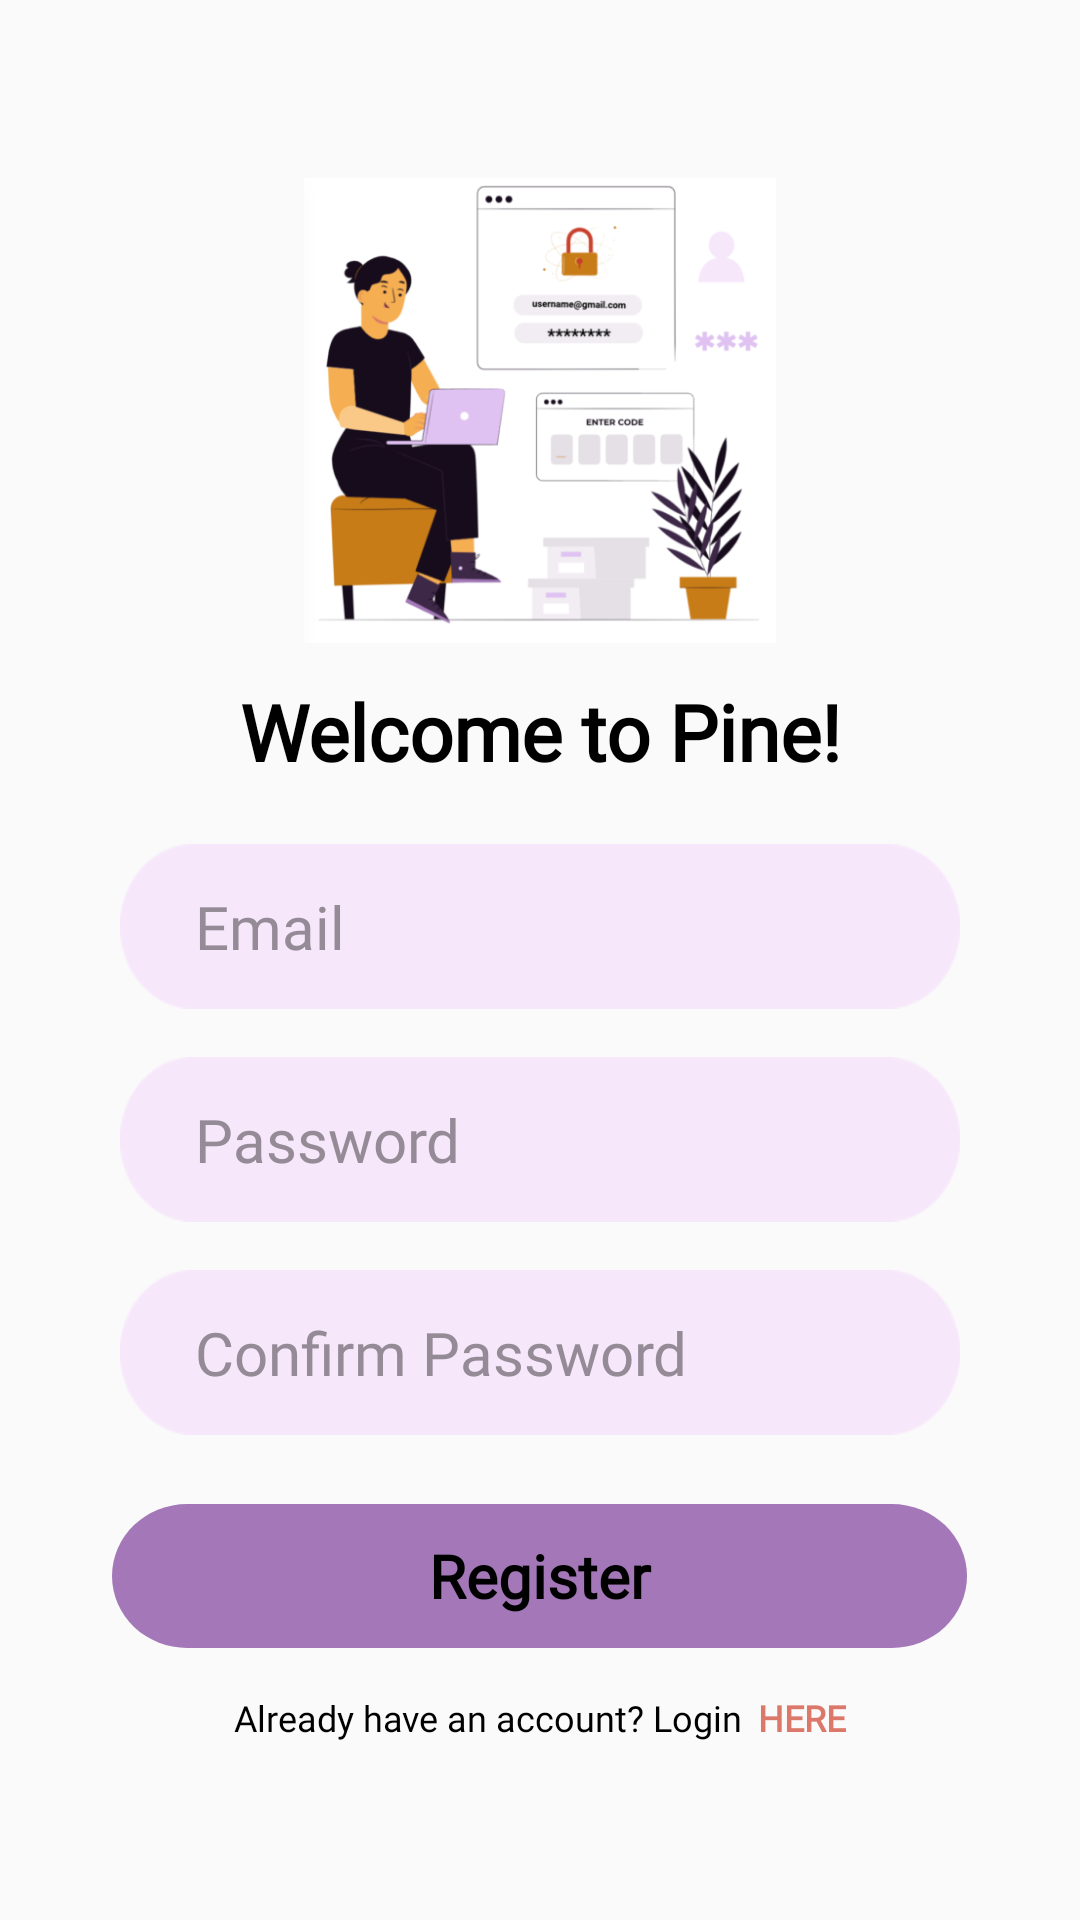

Layout XML and referenced resources for this Android screen:
<!-- AndroidManifest.xml: application theme Theme.PersonalBudgetingApp -->
<!-- res/layout/activity_registration.xml -->
<?xml version="1.0" encoding="utf-8"?>
<LinearLayout xmlns:android="http://schemas.android.com/apk/res/android"
    xmlns:app="http://schemas.android.com/apk/res-auto"
    xmlns:tools="http://schemas.android.com/tools"
    android:layout_width="match_parent"
    android:layout_height="match_parent"
    android:orientation="vertical"
    android:gravity="center"
    tools:context=".RegistrationActivity">

    <ImageView
        android:layout_width="160dp"
        android:layout_height="155dp"
        android:src="@drawable/registration_img" />

    <TextView
        android:id="@+id/textView"
        android:layout_width="match_parent"
        android:layout_height="wrap_content"
        android:layout_margin="12dp"
        android:fontFamily="@font/reemkufi"
        android:gravity="center"
        android:text="Welcome to Pine!"
        android:textSize="25.89dp"
        android:textStyle="bold" />

    <EditText
        android:id="@+id/email"
        android:layout_width="280dp"
        android:layout_height="55dp"
        android:layout_margin="8dp"
        android:paddingLeft="25dp"
        android:background="@drawable/purple_rec"
        android:hint="Email"
        android:fontFamily="@font/comfortaa"
        android:inputType="textEmailAddress"
        android:textColor="#000"
        android:textColorHint="#948B97"
        android:textSize="20sp" />

    <EditText
        android:id="@+id/password"
        android:layout_width="280dp"
        android:layout_height="55dp"
        android:layout_margin="8dp"
        android:paddingLeft="25dp"
        android:background="@drawable/purple_rec"
        android:fontFamily="@font/comfortaa"
        android:hint="Password"
        android:inputType="textPassword"
        android:textColor="#000"
        android:textColorHint="#948B97"
        android:textSize="20sp" />

    <EditText
        android:id="@+id/confirmPassword"
        android:layout_width="280dp"
        android:layout_height="55dp"
        android:layout_margin="8dp"
        android:paddingLeft="25dp"
        android:background="@drawable/purple_rec"
        android:fontFamily="@font/comfortaa"
        android:hint="Confirm Password"
        android:inputType="textPassword"
        android:textColor="#000"
        android:textColorHint="#948B97"
        android:textSize="20sp" />

    <Button
        android:id="@+id/registerBtn"
        android:layout_width="285dp"
        android:layout_height="wrap_content"
        android:layout_margin="15dp"
        android:background="@drawable/loginbtn"
        android:fontFamily="@font/reemkufi"
        android:text="Register"
        android:textSize="20dp"
        android:textStyle="bold"
        android:textAllCaps="false" />

    <LinearLayout
        android:layout_width="wrap_content"
        android:layout_height="wrap_content">

        <TextView
            android:id="@+id/registertxt"
            android:layout_width="wrap_content"
            android:layout_height="wrap_content"
            android:fontFamily="@font/comfortaa"
            android:text="Already have an account? Login"
            android:textSize="12dp"/>

        <TextView
            android:id="@+id/registerQn"
            android:layout_width="wrap_content"
            android:layout_height="wrap_content"
            android:layout_marginStart="5dp"
            android:fontFamily="@font/comfortaa"
            android:text="HERE"
            android:textSize="12dp"
            android:textStyle="bold"
            android:textColor="#DC7869"/>

    </LinearLayout>
</LinearLayout>
<!-- resources referenced by this layout -->
<resources>
  <!-- drawable loginbtn (drawable) -->
  <vector xmlns:android="http://schemas.android.com/apk/res/android"
      android:width="239dp"
      android:height="42dp"
      android:viewportWidth="239"
      android:viewportHeight="42">
    <path
        android:pathData="M21,0L218,0A21,21 0,0 1,239 21L239,21A21,21 0,0 1,218 42L21,42A21,21 0,0 1,0 21L0,21A21,21 0,0 1,21 0z"
        android:fillColor="#A478B8"/>
  </vector>
  <!-- drawable purple_rec: png bitmap (drawable, 1249 bytes) -->
  <!-- drawable registration_img: png bitmap (drawable, 62414 bytes) -->
  <style name="Theme.PersonalBudgetingApp" parent="Theme.AppCompat.DayNight.NoActionBar">
          
          <item name="colorPrimary">@color/black</item>
          <item name="colorPrimaryVariant">@color/purple_700</item>
          <item name="colorOnPrimary">@color/white</item>
          
          <item name="colorSecondary">@color/red2</item>
          <item name="colorSecondaryVariant">@color/teal_700</item>
          <item name="colorOnSecondary">@color/black</item>
          
          <item name="android:statusBarColor">@color/black</item>
          
          <item name="android:textColor">@color/black</item>
          <item name="background">@color/white</item>
      </style>
  <color name="black">#FF000000</color>
  <color name="purple_700">#FF3700B3</color>
  <color name="white">#FFFFFFFF</color>
  <color name="red2">#DB7869</color>
  <color name="teal_700">#FF018786</color>
</resources>
